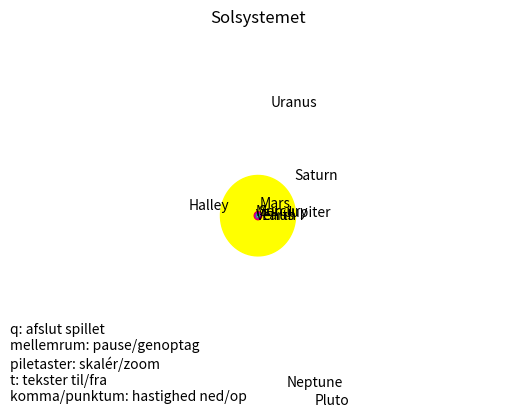

This figure's Python source:
import time, random
import numpy as np
from matplotlib import pyplot as plt
import matplotlib.animation as animation
import matplotlib.patches as patches

# https://nickcharlton.net/posts/drawing-animating-shapes-matplotlib.html


class Planet:
    def __init__(self, name, ax, addx, ay, addy, movement, r, res, color):
        self.name = name
        self.ax = ax
        self.kx = addx
        self.ay = ay
        self.ky = addy
        self.movement = movement
        self.r = r
        self.res = res
        self.color = color


class System:
    t = 10000 * random.random()
    ax = plt.gca()
    anim = fig = info = None
    tic = time.time()  # reset timer

    planets = [
        Planet("Sun", 1, 0, 1, 0, 1, 696.340, 80, "yellow"),
        Planet("Earth", 100.0000180000000, -1.6731633011693, 99.9860196455882, 0, 1, 6.371, 80, "blue"),
        Planet("Halley", 1783.41442925537, -1724.8166181036783, 107.3639924082853, 0, 75.32, 0.011, 80, "blue"),
        Planet("Mercury", 38.7098430000000, -7.9601608881522, 37.8825524974147, 0, 0.240846, 2.4397, 80, [0.75, 0.75, 0.75]),
        Planet("Mars", 152.3712430000000, -14.2261578635317, 151.7056759841467, 0, 1.881, 3.3895, 80, "red"),
        Planet("Jupiter", 520.2480190000000, -25.2507058253821, 519.6348748195645, 0, 11.86, 69.911, 80, "red"),
        Planet("Saturn", 954.1498830000000, -52.9631902430348, 952.6788019622321, 0, 29.46, 58.232, 80, [0.7, 0.0, 0.7]),
        Planet("Uranus", 1918.7979479999999, -89.9098829686152, 1916.6903188031135, 0, 84.01, 25.362, 80, [0.7, 0.7, 0.0]),
        Planet("Neptune", 3006.9527520000001, -26.9254276529813, 3006.8321991933768, 0, 164.8, 24.622, 80, [0.0, 0.7, 0.7]),
        Planet("Venus", 72.3321020000000, -0.4892536146070, 72.3304473277955, 0, 0.615, 6.0518, 80, [1.0, 0.4, 0.6]),
        Planet("Pluto", 3948.6860350000001, -982.06399176825134, 3824.4660013106305, 0, 247.92065, 1.1883, 80, [0.5, 0.5, 0.5])
    ]

    v = textvisible = playing = moving = 1
    v = 0.5
    xmax, ymax = 4600, 3200
    trace_visible = 'on'
    tlen = 500


# Use a global structure to store all values that need to be
# used in several different functions
system = System()


def main():
    update_cx_cy(system.t)
    init_figure()
    create_elements()
    system.anim = animation.FuncAnimation(
        system.fig,update_graphics, interval=30, cache_frame_data=False)
    plt.show()
    print('Tak fordi du spillede!')


def btn(event):
    size = zoom = 1

    match event.key:

        case ' ':
            system.moving = 1 - system.moving
            if system.moving: system.anim.resume()
            else: system.anim.pause()

        case 'up':      zoom = 0.5
        case 'down':    zoom = 2
        case 'q':       exit()
        case 'tab':     system.moving = 2
        case 'left':    size = 0.5
        case 'right':   size = 2
        case ',':       system.v *= 0.5
        case '.':       system.v *= 2
        case 't':       system.textvisible = 1 - system.textvisible
        case _:         print(f'{event.key=}')  # show key info

    if event.key == "up" or event.key == "down":
        system.xmax *= zoom
        system.ymax *= zoom
        system.ax.set_xlim([-system.xmax, system.xmax])
        system.ax.set_ylim([-system.ymax, system.ymax])
        system.info.set_position([-system.xmax, -system.ymax])

    if event.key == 'left' or event.key == 'right':
        for planet in system.planets:
            planet.r *= size
            ball = create_ball(planet)
            planet.patch.set_xy(ball)


def update_cx_cy(t):
    for planet in system.planets:
        movement = planet.movement
        planet.cx = planet.ax * np.cos(t / movement) + planet.kx
        planet.cy = planet.ay * np.sin(t / movement) + planet.ky


def create_ball(planet):
    t = np.linspace(0, 2 * np.pi, planet.res)
    planet.bx = planet.r * np.cos(t)
    planet.by = planet.r * np.sin(t)
    ball = np.array([planet.bx, planet.by]).T

    return ball


def create_elements():
    # Create each 'ball', 'trace', and 'text'
    for planet in system.planets:

        # Create 'ball'
        ball = create_ball(planet)
        patch = patches.Polygon(ball, color=planet.color)
        planet.patch = patch
        system.ax.add_patch(patch)

        # Create 'trace'
        planet.tx, planet.ty = np.ones(system.tlen) * planet.cx, np.ones(system.tlen) * planet.cy
        trace, = system.ax.plot(planet.tx, planet.ty, 'b:')
        planet.trace = trace

        # Create 'text'
        label = system.ax.text(planet.cx, planet.cy, planet.name)
        planet.label = label


def init_figure():

    # Set up figure window
    system.fig = plt.figure()
    system.ax = plt.axes(xlim=(-system.xmax, system.xmax), ylim=(-system.ymax, system.ymax))
    plt.title("Solsystemet")
    plt.axis('off')
    system.fig.canvas.mpl_connect('key_press_event', btn) # Set the function that gets called when a key is pressed

    # Instructions
    system.info = system.ax.text(
        -system.xmax, -system.ymax,
        'q: afslut spillet \n'
        'mellemrum: pause/genoptag \n'
        'piletaster: skalér/zoom \n'
        't: tekster til/fra \n'
        'komma/punktum: hastighed ned/op')


def update_graphics(i):
    dt = time.time() - system.tic  # get time since last bounce
    system.t = system.t + system.v * dt
    update_cx_cy(system.t)

    # Iterate each planet
    for planet in system.planets:

        # Update 'ball' position
        ball = np.array([planet.bx + planet.cx, planet.by + planet.cy]).T
        planet.patch.set_xy(ball)

        # Update 'trace' position
        planet.tx = np.insert(planet.tx[:-1], 0, planet.cx, axis=0)
        planet.ty = np.insert(planet.ty[:-1], 0, planet.cy, axis=0)
        planet.trace.set_data(planet.tx, planet.ty)

        # Update 'text'
        planet.label.set_position([planet.cx, planet.cy])
        planet.label.set_visible(system.textvisible)

if __name__ == "__main__":
    main()
